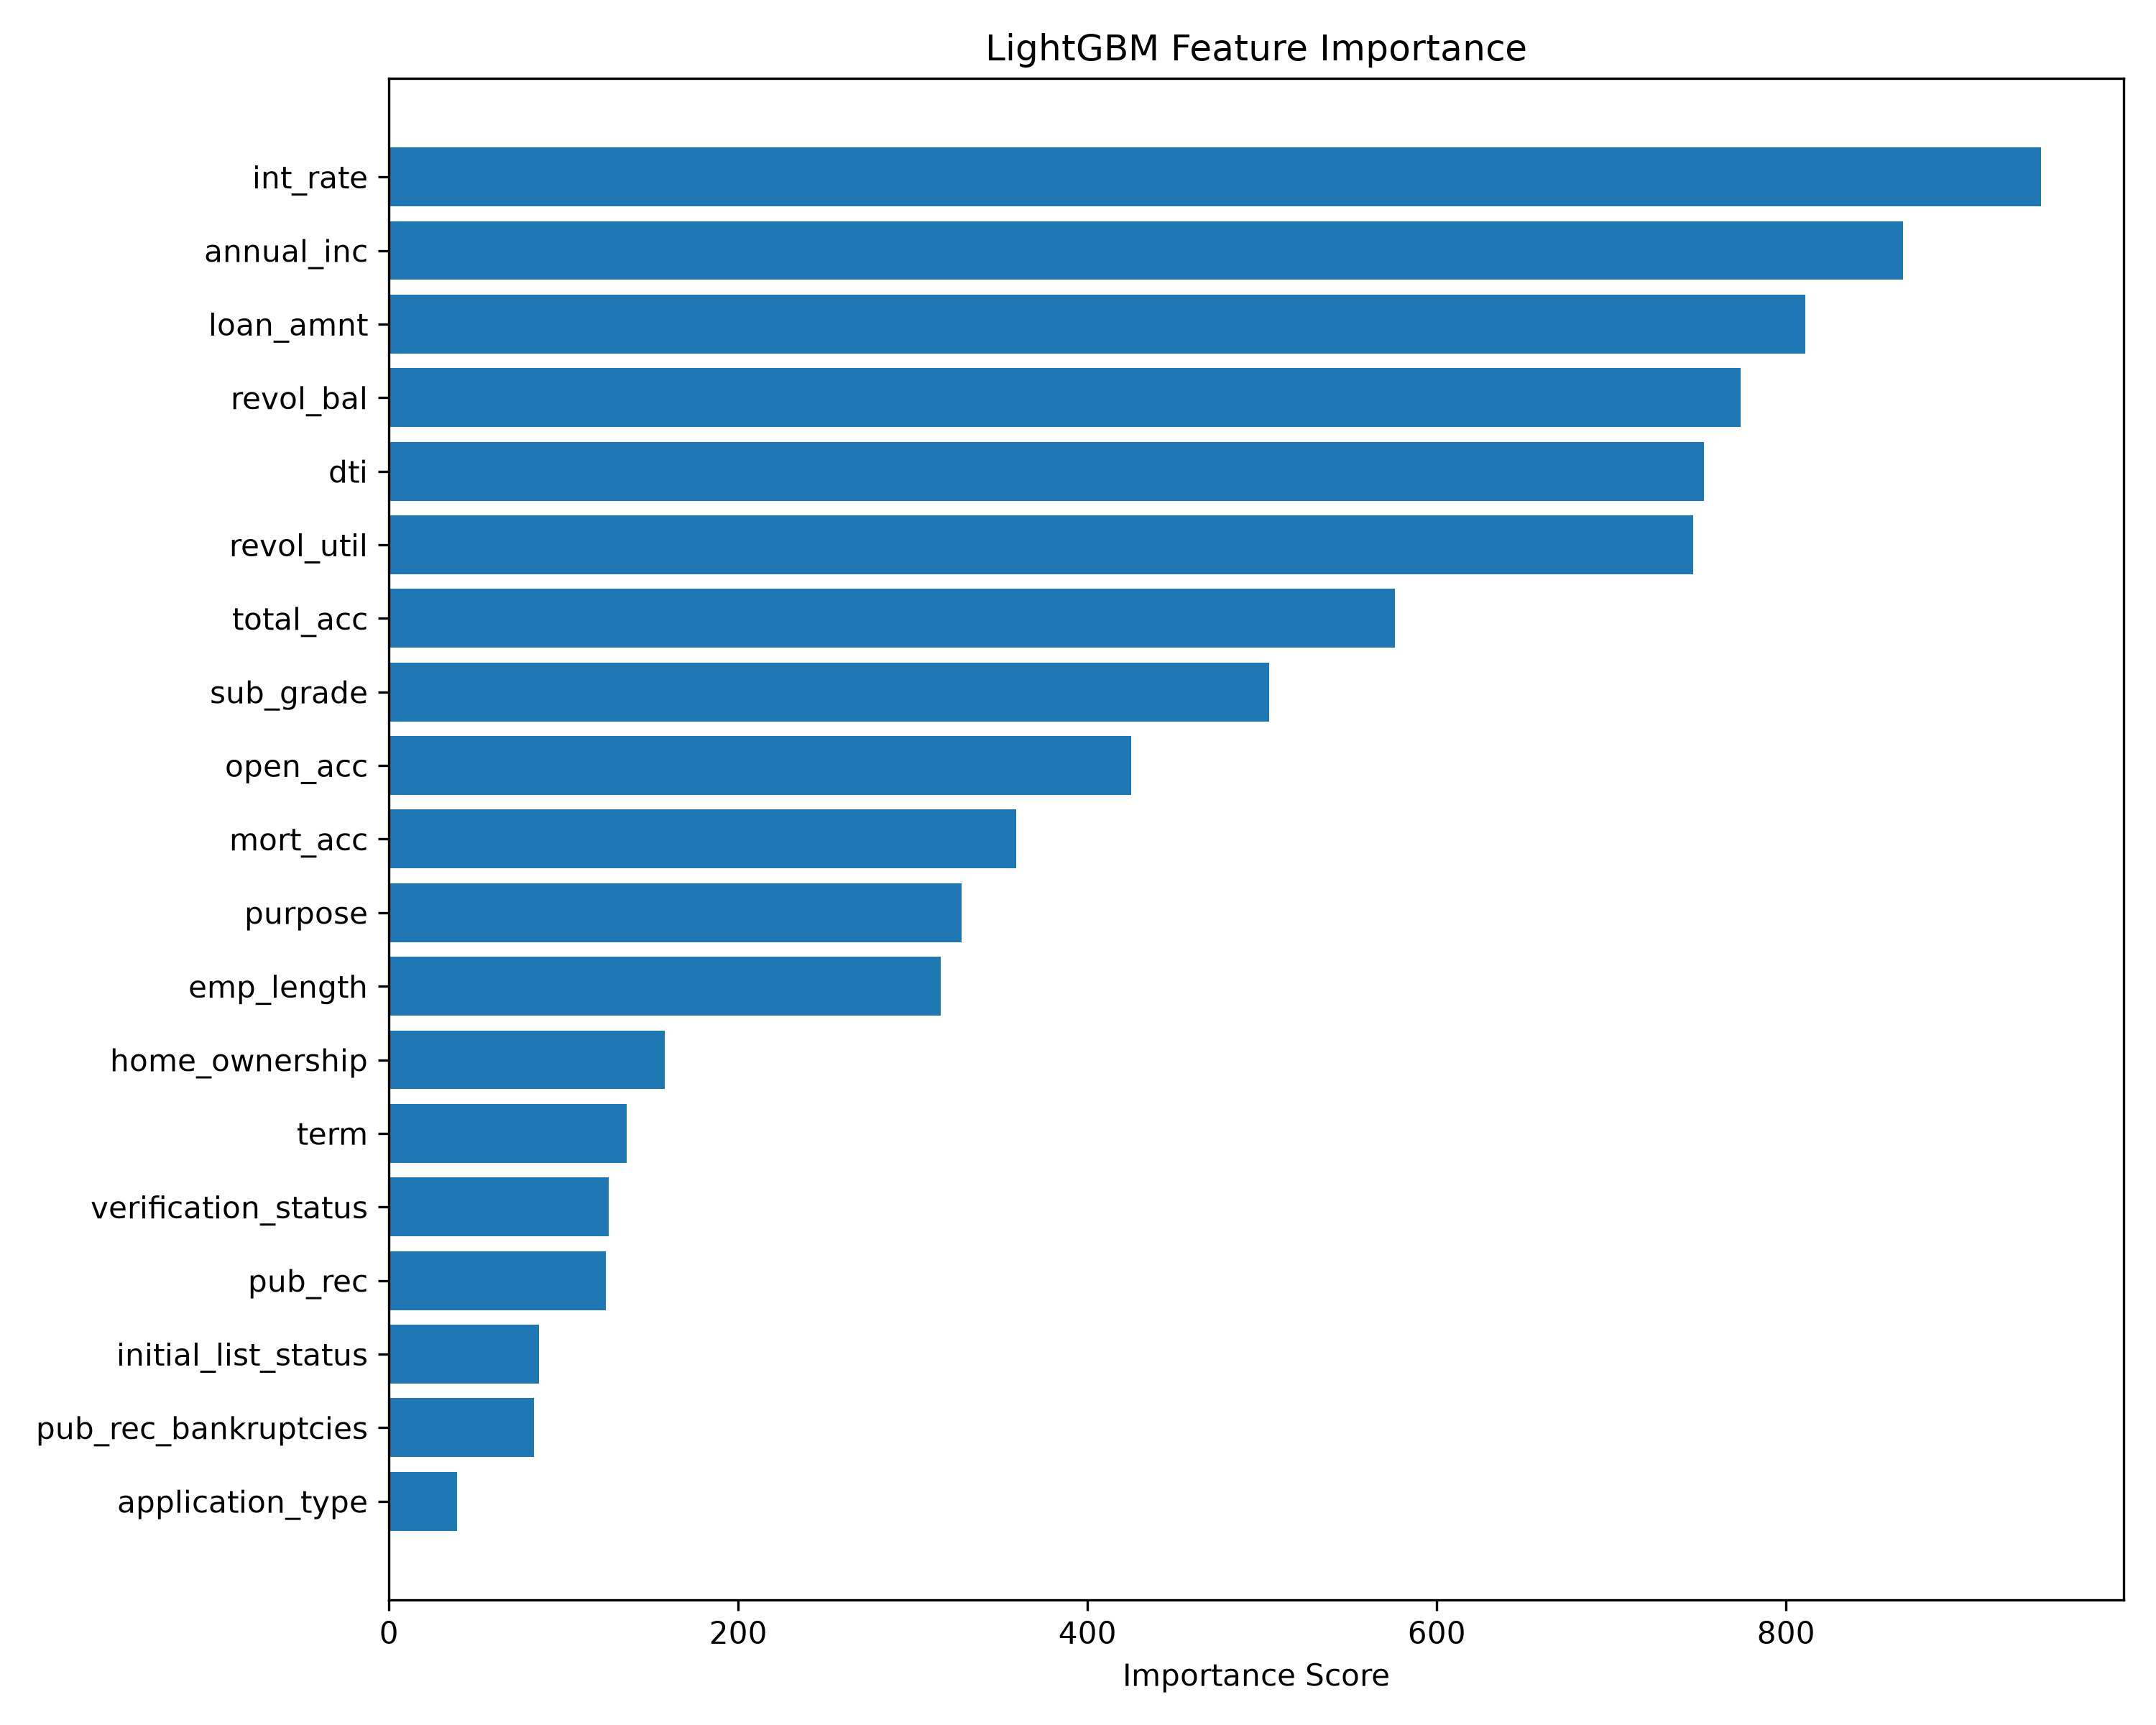

Data behind this chart, as committed beside it:
Feature, Importance
int_rate, 946
annual_inc, 867
loan_amnt, 811
revol_bal, 774
dti, 753
revol_util, 747
total_acc, 576
sub_grade, 504
open_acc, 425
mort_acc, 359
purpose, 328
emp_length, 316
home_ownership, 158
term, 136
verification_status, 126
pub_rec, 124
initial_list_status, 86
pub_rec_bankruptcies, 83
application_type, 39
